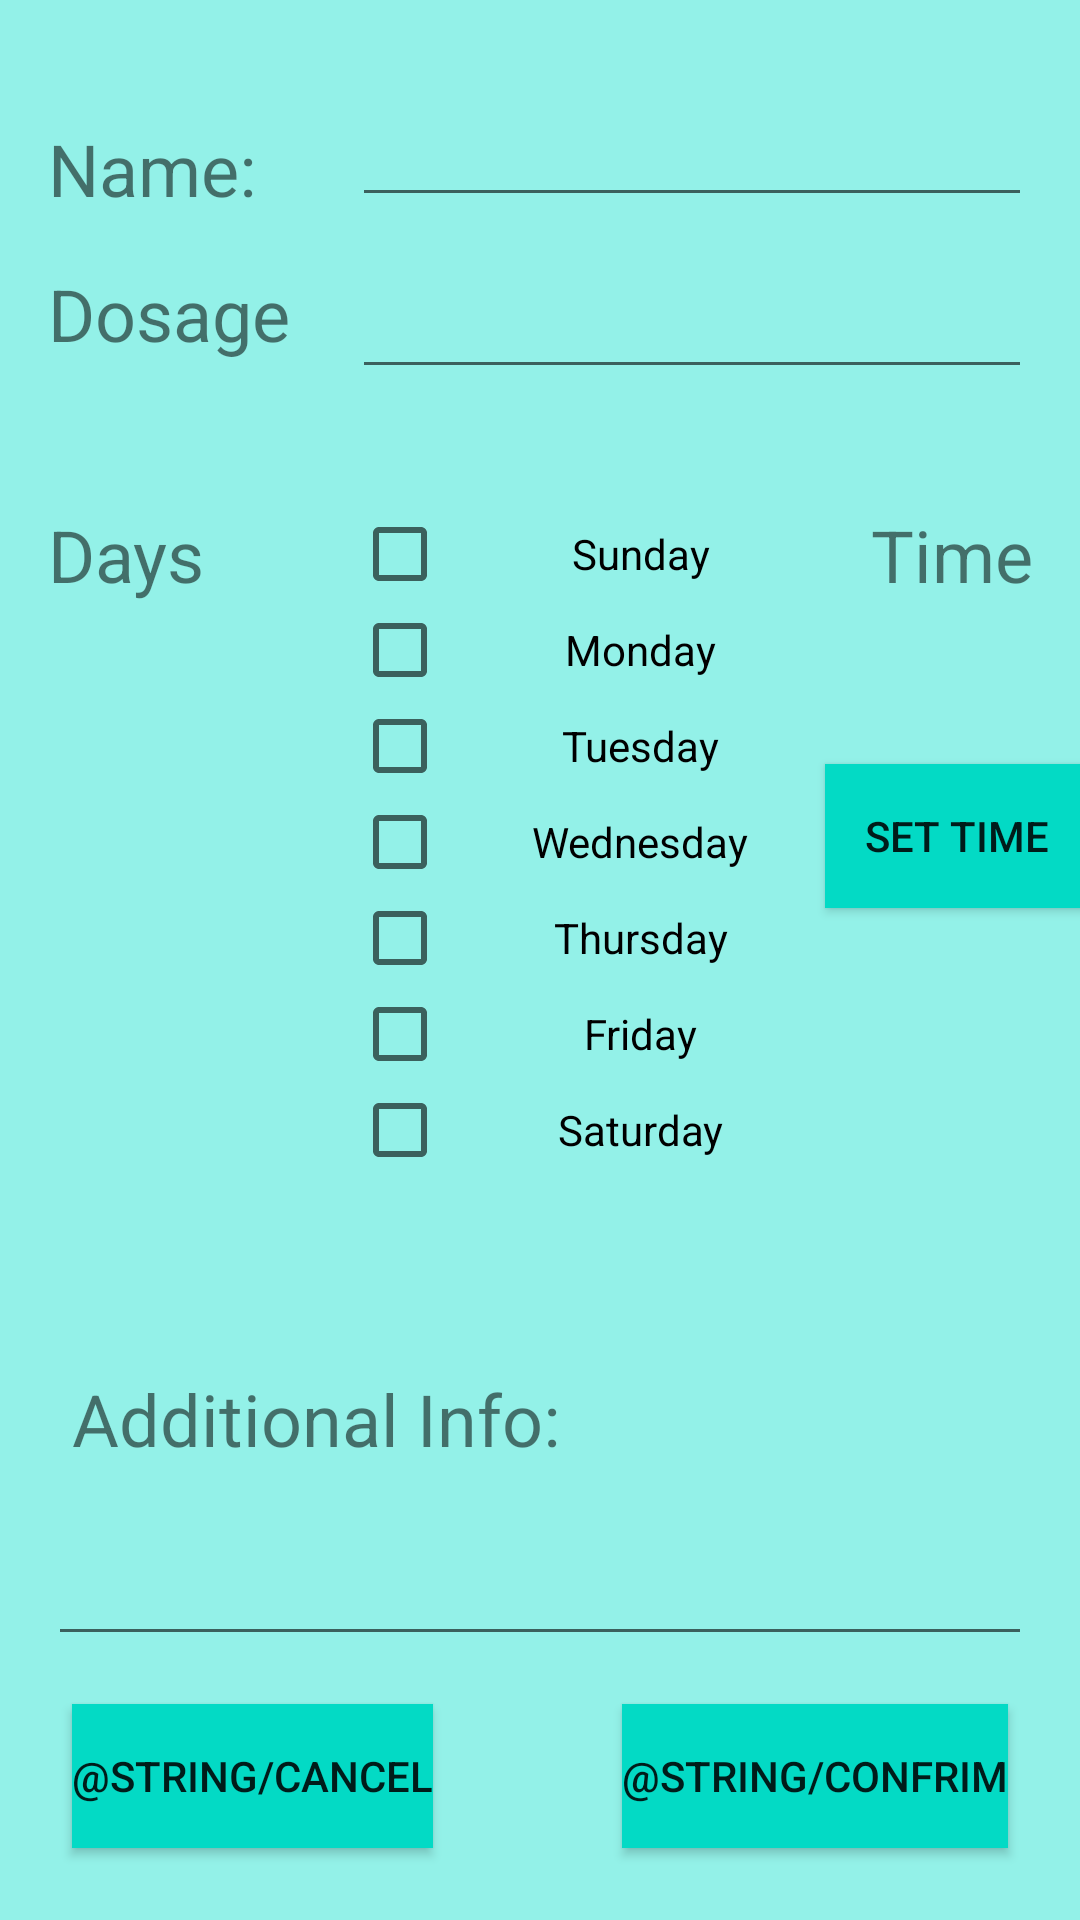

Reconstruct the res/layout file that produces this screen, plus the resources it refers to.
<!-- AndroidManifest.xml: application theme AppTheme -->
<!-- res/layout/activity_caretaker_add_prescription.xml -->
<?xml version="1.0" encoding="utf-8"?>
<androidx.constraintlayout.widget.ConstraintLayout xmlns:android="http://schemas.android.com/apk/res/android"
    xmlns:app="http://schemas.android.com/apk/res-auto"
    xmlns:tools="http://schemas.android.com/tools"
    android:layout_width="match_parent"
    android:layout_height="match_parent"
    tools:context=".CaretakerAddPrescription">

    <Button
        android:id="@+id/EditPrescDeleteBtn"
        android:layout_width="wrap_content"
        android:layout_height="wrap_content"
        android:layout_marginStart="24dp"
        android:layout_marginBottom="24dp"
        android:background="@color/colorAccent"
        android:onClick="cancel"
        android:text="@string/Cancel"
        app:layout_constraintBottom_toBottomOf="parent"
        app:layout_constraintStart_toStartOf="parent" />

    <Button
        android:id="@+id/editPrescCnfrmBtn"
        android:layout_width="wrap_content"
        android:layout_height="wrap_content"
        android:layout_marginEnd="24dp"
        android:layout_marginBottom="24dp"
        android:background="@color/colorAccent"
        android:onClick="ConfirmAdd"
        android:text="@string/confrim"
        app:layout_constraintBottom_toBottomOf="parent"
        app:layout_constraintEnd_toEndOf="parent"
        app:layout_constraintTop_toTopOf="@+id/addPresccancelBtn"
        app:layout_constraintVertical_bias="0.0" />

    <TextView
        android:id="@+id/textView2"
        android:layout_width="wrap_content"
        android:layout_height="wrap_content"
        android:layout_marginStart="16dp"
        android:layout_marginTop="40dp"
        android:text="Name:"
        android:textSize="24sp"
        app:layout_constraintStart_toStartOf="parent"
        app:layout_constraintTop_toTopOf="parent" />

    <EditText
        android:id="@+id/EditNameEditText"
        android:layout_width="0dp"
        android:layout_height="45dp"
        android:layout_marginStart="32dp"
        android:layout_marginEnd="16dp"
        android:ems="10"
        android:inputType="textPersonName"
        app:layout_constraintBottom_toBottomOf="@+id/textView2"
        app:layout_constraintEnd_toEndOf="parent"
        app:layout_constraintHorizontal_bias="0.0"
        app:layout_constraintStart_toEndOf="@+id/textView2" />

    <EditText
        android:id="@+id/EditDosageEditTExt"
        android:layout_width="0dp"
        android:layout_height="wrap_content"
        android:layout_marginEnd="16dp"
        android:ems="10"
        android:inputType="number"
        app:layout_constraintEnd_toEndOf="parent"
        app:layout_constraintStart_toStartOf="@+id/EditNameEditText"
        app:layout_constraintTop_toTopOf="@+id/textView3" />

    <TextView
        android:id="@+id/textView3"
        android:layout_width="wrap_content"
        android:layout_height="wrap_content"
        android:layout_marginStart="16dp"
        android:layout_marginTop="16dp"
        android:text="Dosage"
        android:textSize="24sp"
        app:layout_constraintStart_toStartOf="parent"
        app:layout_constraintTop_toBottomOf="@+id/textView2" />

    <CheckBox
        android:id="@+id/addprescSundaychk2"
        android:layout_width="160dp"
        android:layout_height="wrap_content"
        android:gravity="center"
        android:text="@string/Sunday"
        android:visibility="visible"
        app:layout_constraintStart_toStartOf="@+id/EditDosageEditTExt"
        app:layout_constraintTop_toTopOf="@+id/textView4"
        tools:text="@string/Sunday" />

    <CheckBox
        android:id="@+id/addprescSaturdaychk2"
        android:layout_width="160dp"
        android:layout_height="wrap_content"
        android:gravity="center"
        android:text="@string/Saturday"
        android:visibility="visible"
        app:layout_constraintStart_toStartOf="@+id/addprescSundaychk2"
        app:layout_constraintTop_toBottomOf="@+id/addprescFridaychk2"
        tools:text="@string/Saturday" />

    <CheckBox
        android:id="@+id/addprescThursdaychk2"
        android:layout_width="160dp"
        android:layout_height="wrap_content"
        android:gravity="center"
        android:text="@string/Thursday"
        android:visibility="visible"
        app:layout_constraintStart_toStartOf="@+id/addprescSundaychk2"
        app:layout_constraintTop_toBottomOf="@+id/addprescWednesdaychk2"
        tools:text="@string/Thursday" />

    <CheckBox
        android:id="@+id/addprescFridaychk2"
        android:layout_width="160dp"
        android:layout_height="wrap_content"
        android:gravity="center"
        android:text="@string/Friday"
        android:visibility="visible"
        app:layout_constraintStart_toStartOf="@+id/addprescSundaychk2"
        app:layout_constraintTop_toBottomOf="@+id/addprescThursdaychk2"
        tools:text="@string/Friday" />

    <CheckBox
        android:id="@+id/addprescWednesdaychk2"
        android:layout_width="160dp"
        android:layout_height="wrap_content"
        android:gravity="center"
        android:text="@string/Wednesday"
        android:visibility="visible"
        app:layout_constraintStart_toStartOf="@+id/addprescSundaychk2"
        app:layout_constraintTop_toBottomOf="@+id/addprescTuesdaychk2"
        tools:text="@string/Wednesday" />

    <CheckBox
        android:id="@+id/addprescTuesdaychk2"
        android:layout_width="160dp"
        android:layout_height="wrap_content"
        android:gravity="center"
        android:text="@string/Tuesday"
        android:visibility="visible"
        app:layout_constraintStart_toStartOf="@+id/addprescSundaychk2"
        app:layout_constraintTop_toBottomOf="@+id/addprescMondaychk2"
        tools:text="@string/Tuesday" />

    <CheckBox
        android:id="@+id/addprescMondaychk2"
        android:layout_width="160dp"
        android:layout_height="wrap_content"
        android:gravity="center"
        android:text="@string/Monday"
        android:visibility="visible"
        app:layout_constraintStart_toStartOf="@+id/addprescSundaychk2"
        app:layout_constraintTop_toBottomOf="@+id/addprescSundaychk2"
        tools:text="@string/Monday" />

    <TextView
        android:id="@+id/textView4"
        android:layout_width="wrap_content"
        android:layout_height="wrap_content"
        android:layout_marginStart="16dp"
        android:layout_marginTop="48dp"
        android:text="Days"
        android:textSize="24sp"
        app:layout_constraintStart_toStartOf="parent"
        app:layout_constraintTop_toBottomOf="@+id/textView3" />

    <TextView
        android:id="@+id/AddInfo"
        android:layout_width="wrap_content"
        android:layout_height="wrap_content"
        android:layout_marginStart="24dp"
        android:layout_marginTop="64dp"
        android:text="Additional Info:"
        android:textSize="24sp"
        app:layout_constraintStart_toStartOf="parent"
        app:layout_constraintTop_toBottomOf="@+id/addprescSaturdaychk2" />

    <EditText
        android:id="@+id/EditPrescInfoEditText"
        android:layout_width="0dp"
        android:layout_height="0dp"
        android:layout_marginStart="16dp"
        android:layout_marginEnd="16dp"
        android:layout_marginBottom="16dp"
        android:ems="10"
        android:inputType="text"
        app:layout_constraintBottom_toTopOf="@+id/EditPrescDeleteBtn"
        app:layout_constraintEnd_toEndOf="parent"
        app:layout_constraintHorizontal_bias="0.0"
        app:layout_constraintStart_toStartOf="parent"
        app:layout_constraintTop_toBottomOf="@+id/AddInfo"
        app:layout_constraintVertical_bias="0.924" />

    <TextView
        android:id="@+id/textView6"
        android:layout_width="57dp"
        android:layout_height="35dp"
        android:text="Time"
        android:textSize="24sp"
        app:layout_constraintEnd_toEndOf="parent"
        app:layout_constraintStart_toEndOf="@+id/addprescSundaychk2"
        app:layout_constraintTop_toTopOf="@+id/addprescSundaychk2" />

    <TextView
        android:id="@+id/EditPrescTimeTV"
        android:layout_width="wrap_content"
        android:layout_height="wrap_content"
        android:layout_marginTop="8dp"
        app:layout_constraintEnd_toEndOf="@+id/textView6"
        app:layout_constraintStart_toStartOf="@+id/textView6"
        app:layout_constraintTop_toBottomOf="@+id/textView6" />

    <Button
        android:id="@+id/editPrescTimeBtn"
        android:layout_width="wrap_content"
        android:layout_height="wrap_content"
        android:layout_marginTop="24dp"
        android:background="@color/colorAccent"
        android:text="Set Time"
        app:layout_constraintEnd_toEndOf="@+id/textView6"
        app:layout_constraintStart_toStartOf="@+id/textView6"
        app:layout_constraintTop_toBottomOf="@+id/EditPrescTimeTV" />
</androidx.constraintlayout.widget.ConstraintLayout>
<!-- resources referenced by this layout -->
<resources>
  <color name="colorAccent">#03DAC5</color>
  <string name="Friday">Friday</string>
  <string name="Monday">Monday</string>
  <string name="Saturday">Saturday</string>
  <string name="Sunday">Sunday</string>
  <string name="Thursday">Thursday</string>
  <string name="Tuesday">Tuesday</string>
  <string name="Wednesday">Wednesday</string>
  <style name="AppTheme" parent="Theme.AppCompat.Light.NoActionBar">
          
          <item name="android:colorBackground">@color/colorBackground</item>
          <item name="colorPrimary">@color/colorPrimary</item>
          <item name="colorPrimaryDark">@color/colorPrimaryDark</item>
          <item name="colorAccent">@color/colorAccent</item>
      </style>
  <color name="colorBackground">#93F1E8</color>
  <color name="colorPrimary">#6200EE</color>
  <color name="colorPrimaryDark">#3700B3</color>
</resources>
